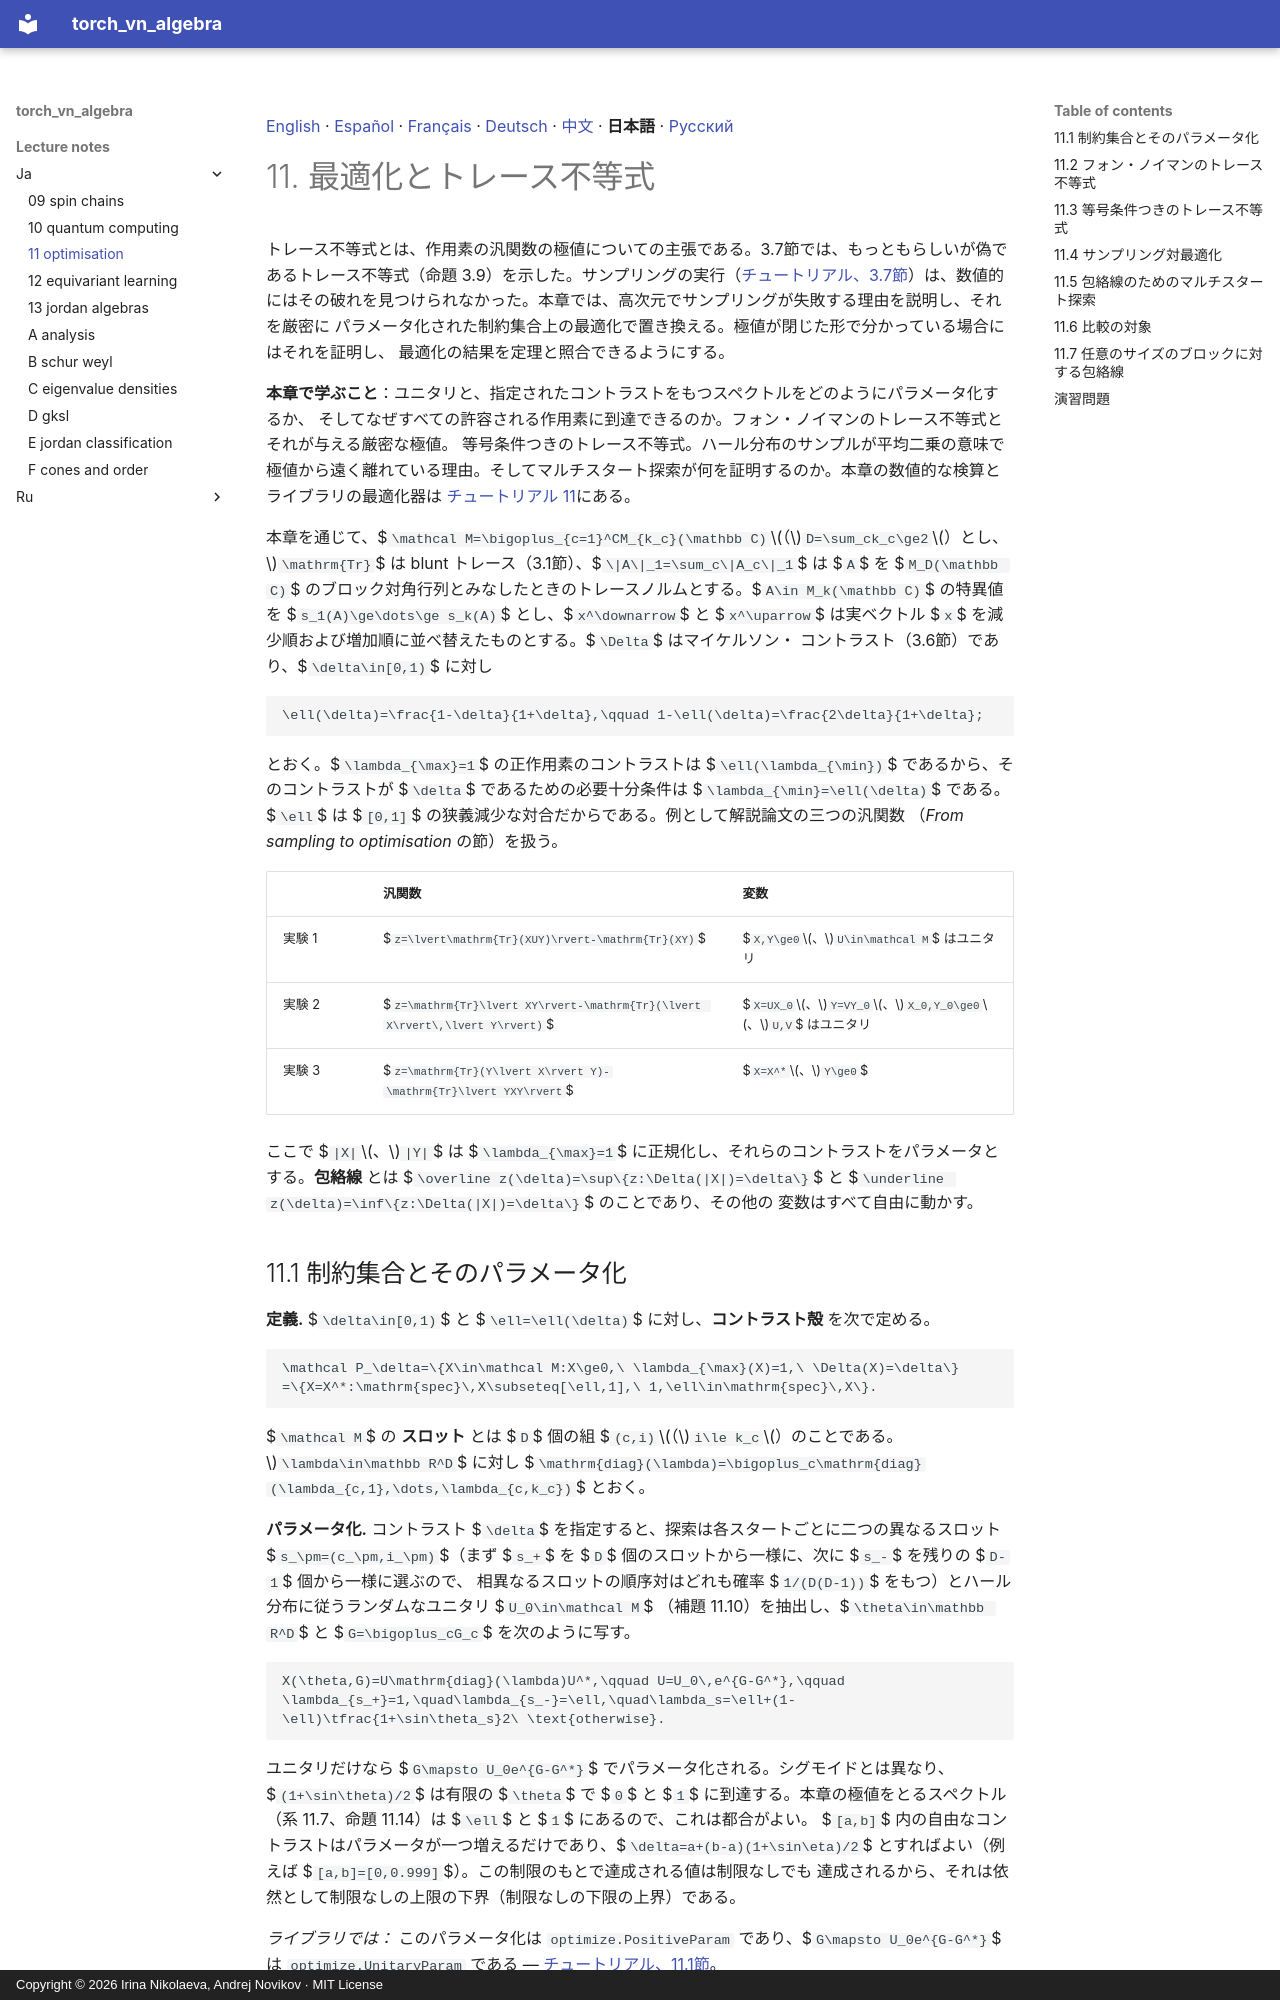

repository: andre-a-no/von_neumann_type_i · page: lecture_notes/ja/11_optimisation/index.html · generator: mkdocs · copyright: Copyright © 2026 Irina Nikolaeva, Andrej Novikov · MIT License

[English](../11_optimisation.md) · [Español](../es/11_optimisation.md) · [Français](../fr/11_optimisation.md) · [Deutsch](../de/11_optimisation.md) · [中文](../zh/11_optimisation.md) · **日本語** · [Русский](../ru/11_optimisation.md)

# 11. 最適化とトレース不等式

トレース不等式とは、作用素の汎関数の極値についての主張である。3.7節では、もっともらしいが偽であるトレース不等式（命題 3.9）を示した。サンプリングの実行（[チュートリアル、3.7節](../../tutorial/ja/03_traces_and_states.md#s-3-7)）は、数値的にはその破れを見つけられなかった。本章では、高次元でサンプリングが失敗する理由を説明し、それを厳密に
パラメータ化された制約集合上の最適化で置き換える。極値が閉じた形で分かっている場合にはそれを証明し、
最適化の結果を定理と照合できるようにする。

**本章で学ぶこと**：ユニタリと、指定されたコントラストをもつスペクトルをどのようにパラメータ化するか、
そしてなぜすべての許容される作用素に到達できるのか。フォン・ノイマンのトレース不等式とそれが与える厳密な極値。
等号条件つきのトレース不等式。ハール分布のサンプルが平均二乗の意味で極値から遠く離れている理由。そしてマルチスタート探索が何を証明するのか。本章の数値的な検算とライブラリの最適化器は
[チュートリアル 11](../../tutorial/ja/11_optimisation.md)にある。

本章を通じて、$`\mathcal M=\bigoplus_{c=1}^CM_{k_c}(\mathbb C)`$（$`D=\sum_ck_c\ge2`$）とし、$`\mathrm{Tr}`$ は
blunt トレース（3.1節）、$`\|A\|_1=\sum_c\|A_c\|_1`$ は $`A`$ を
$`M_D(\mathbb C)`$ のブロック対角行列とみなしたときのトレースノルムとする。$`A\in M_k(\mathbb C)`$ の特異値を $`s_1(A)\ge\dots\ge s_k(A)`$ とし、$`x^\downarrow`$ と
$`x^\uparrow`$ は実ベクトル $`x`$ を減少順および増加順に並べ替えたものとする。$`\Delta`$ はマイケルソン・
コントラスト（3.6節）であり、$`\delta\in[0,1)`$ に対し
```math
\ell(\delta)=\frac{1-\delta}{1+\delta},\qquad 1-\ell(\delta)=\frac{2\delta}{1+\delta};
```
とおく。$`\lambda_{\max}=1`$ の正作用素のコントラストは $`\ell(\lambda_{\min})`$ であるから、そのコントラストが $`\delta`$ であるための必要十分条件は
$`\lambda_{\min}=\ell(\delta)`$ である。$`\ell`$ は $`[0,1]`$ の狭義減少な対合だからである。例として解説論文の三つの汎関数
（*From sampling to optimisation* の節）を扱う。

| | 汎関数 | 変数 |
|---|---|---|
| 実験 1 | $`z=\lvert\mathrm{Tr}(XUY)\rvert-\mathrm{Tr}(XY)`$ | $`X,Y\ge0`$、$`U\in\mathcal M`$ はユニタリ |
| 実験 2 | $`z=\mathrm{Tr}\lvert XY\rvert-\mathrm{Tr}(\lvert X\rvert\,\lvert Y\rvert)`$ | $`X=UX_0`$、$`Y=VY_0`$、$`X_0,Y_0\ge0`$、$`U,V`$ はユニタリ |
| 実験 3 | $`z=\mathrm{Tr}(Y\lvert X\rvert Y)-\mathrm{Tr}\lvert YXY\rvert`$ | $`X=X^*`$、$`Y\ge0`$ |

ここで $`|X|`$、$`|Y|`$ は $`\lambda_{\max}=1`$ に正規化し、それらのコントラストをパラメータとする。**包絡線** とは
$`\overline z(\delta)=\sup\{z:\Delta(|X|)=\delta\}`$ と $`\underline z(\delta)=\inf\{z:\Delta(|X|)=\delta\}`$ のことであり、その他の
変数はすべて自由に動かす。

<a id="s-11-1"></a>
